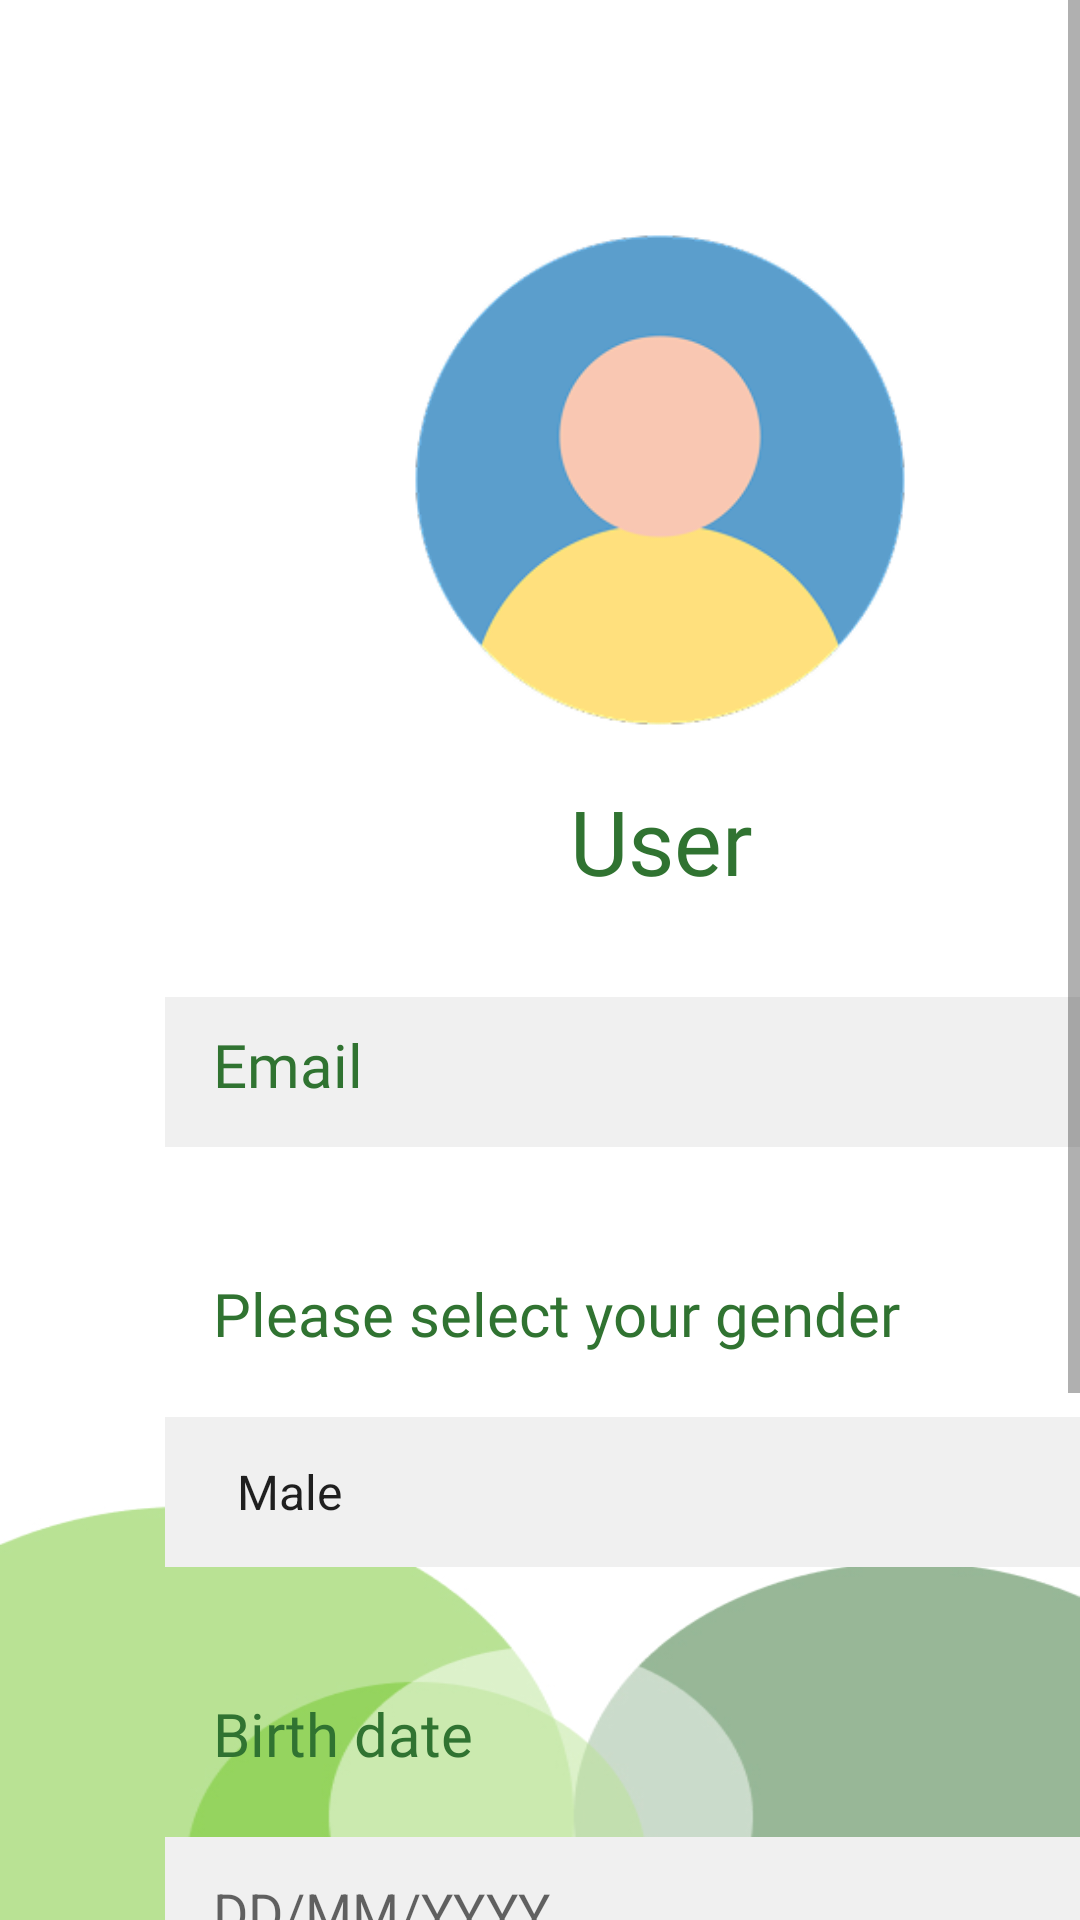

Layout XML and referenced resources for this Android screen:
<!-- AndroidManifest.xml: application theme Theme.Pedulipangan -->
<!-- res/layout/fragment_profile_fragment.xml -->
<?xml version="1.0" encoding="utf-8"?>
<ScrollView xmlns:android="http://schemas.android.com/apk/res/android"
    xmlns:app="http://schemas.android.com/apk/res-auto"
    xmlns:tools="http://schemas.android.com/tools"
    android:layout_width="match_parent"
    android:layout_height="match_parent"
    android:id="@+id/navigation_profile"
    tools:context=".ui.profile.ProfileFragment"
    android:background="@drawable/profilebg">

    <LinearLayout
        android:layout_width="match_parent"
        android:layout_height="wrap_content"
        android:orientation="vertical">

        <ImageView
            android:id="@+id/imvProfile"
            android:layout_width="180dp"
            android:layout_height="180dp"
            android:layout_marginLeft="130dp"
            android:src="@drawable/profile"
            android:layout_marginTop="70dp" />

        <TextView
            android:id="@+id/txvNamaUser"
            android:layout_width="wrap_content"
            android:layout_height="wrap_content"
            android:text="User"
            android:fontFamily="@font/manrope_extrabold"
            android:textColor="@color/green_200"
            android:textSize="30dp"
            android:layout_marginLeft="190dp"
            android:layout_marginTop="10dp" />

        <TextView
            android:text="Email"
            android:id="@+id/email"
            android:layout_width="350dp"
            android:layout_height="50dp"
            android:background="#F0F0F0"
            android:paddingHorizontal="16dp"
            android:layout_marginTop="32dp"
            android:paddingTop="9dp"
            android:textSize="20dp"
            android:layout_marginLeft="55dp"
            android:textColor="@color/green_200"
            android:fontFamily="@font/manrope_extrabold" />

        <TextView
            android:text="Please select your gender"
            android:id="@+id/gender"
            android:layout_width="350dp"
            android:textSize="20dp"
            android:paddingVertical="10dp"
            android:layout_height="50dp"
            android:paddingHorizontal="16dp"
            android:layout_marginTop="32dp"
            android:layout_marginLeft="55dp"
            android:textColor="@color/green_200"
            android:fontFamily="@font/manrope_extrabold" />

        <Spinner
            android:id="@+id/spinnerGender"
            android:layout_width="350dp"
            android:layout_height="50dp"
            android:layout_marginTop="8dp"
            android:layout_marginLeft="55dp"
            android:background="#F0F0F0"
            android:paddingHorizontal="16dp"
            android:entries="@array/gender_options" />

        <TextView
            android:text="Birth date"
            android:id="@+id/txtBirthday"
            android:layout_width="350dp"
            android:textSize="20dp"
            android:paddingVertical="10dp"
            android:layout_height="50dp"
            android:paddingHorizontal="16dp"
            android:layout_marginTop="32dp"
            android:layout_marginLeft="55dp"
            android:textColor="@color/green_200"
            android:fontFamily="@font/manrope_extrabold" />

        <EditText
            android:id="@+id/edtBirthday"
            android:layout_width="350dp"
            android:layout_height="50dp"
            android:layout_marginTop="8dp"
            android:layout_marginLeft="55dp"
            android:background="#F0F0F0"
            android:hint="DD/MM/YYYY"
            android:inputType="date"
            android:paddingHorizontal="16dp" />

        <TextView
            android:text="City"
            android:id="@+id/txtCity"
            android:layout_width="350dp"
            android:textSize="20dp"
            android:paddingVertical="10dp"
            android:layout_height="50dp"
            android:paddingHorizontal="16dp"
            android:layout_marginTop="32dp"
            android:layout_marginLeft="55dp"
            android:textColor="@color/green_200"
            android:fontFamily="@font/manrope_extrabold" />

        <EditText
            android:id="@+id/edtCity"
            android:layout_width="350dp"
            android:layout_height="50dp"
            android:layout_marginTop="8dp"
            android:layout_marginLeft="55dp"
            android:background="#F0F0F0"
            android:hint="Enter your city"
            android:paddingHorizontal="16dp"
            android:inputType="textCapWords" />

        <Button
            android:id="@+id/btnLogout"
            android:layout_width="350dp"
            android:layout_height="50dp"
            android:background="@drawable/button_green_rounded"
            android:layout_marginTop="30dp"
            android:layout_marginLeft="55dp"
            android:textSize="18dp"
            android:fontFamily="@font/manrope_extrabold"
            android:text="Logout"
            android:textAllCaps="false" />

    </LinearLayout>
</ScrollView>
<!-- resources referenced by this layout -->
<resources>
  <string-array name="gender_options">
          <item>Male</item>
          <item>Female</item>
      </string-array>
  <color name="green_200">#307331</color>
  <!-- drawable button_green_rounded (drawable) -->
  <?xml version="1.0" encoding="utf-8"?>
  <shape xmlns:android="http://schemas.android.com/apk/res/android"
      android:shape="rectangle">
      <solid android:color="#2E7D32" /> 
      <corners android:radius="12dp" />
  </shape>
  <!-- drawable profile: jpg bitmap (drawable, 30169 bytes) -->
  <!-- drawable profilebg: jpg bitmap (drawable, 42268 bytes) -->
  <style name="Theme.Pedulipangan" parent="Theme.MaterialComponents.DayNight.NoActionBar">
          
          <item name="colorPrimary">@color/green_200</item>
          <item name="colorPrimaryVariant">@color/green</item>
          <item name="colorOnPrimary">@color/white</item>
          
          <item name="colorSecondary">@color/green_light</item>
          <item name="colorSecondaryVariant">@color/green_fade</item>
          <item name="colorOnSecondary">@color/black</item>
          
          <item name="android:statusBarColor">?attr/colorPrimaryVariant</item>
          
      </style>
  <color name="green">#798e6f</color>
  <color name="white">#FFFFFFFF</color>
  <color name="green_light">#4B4B4B</color>
  <color name="green_fade">#88AF88</color>
  <color name="black">#FF000000</color>
</resources>
